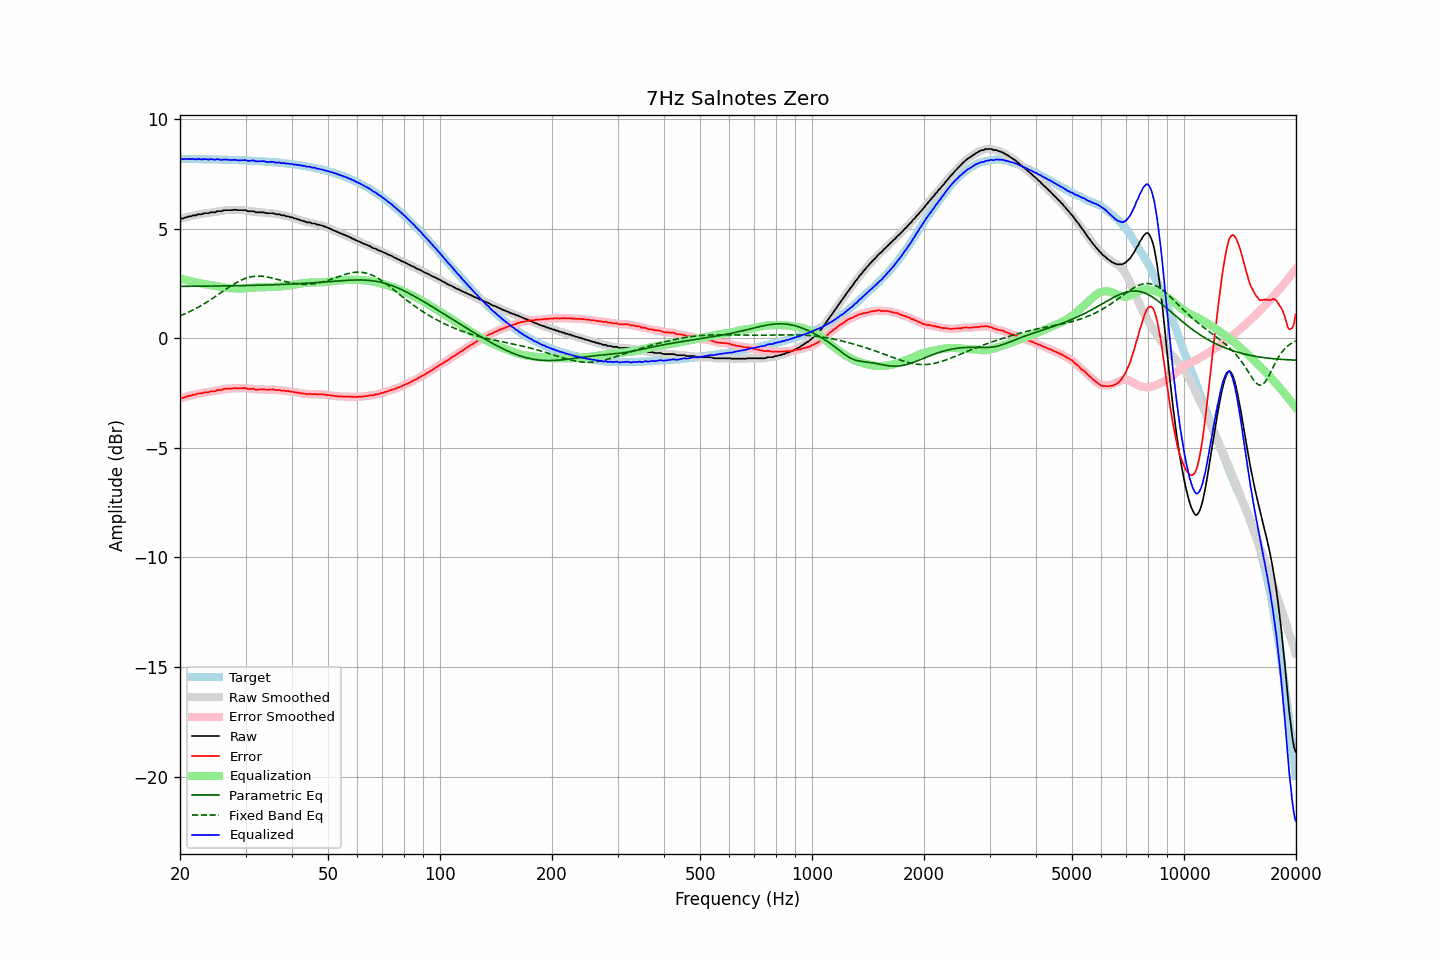

Data behind this chart, as committed beside it:
frequency, raw, error, smoothed, error_smoothed, equalization, parametric_eq, fixed_band_eq, equalized_raw, equalized_smoothed, target
20.00, 5.45, -2.74, 5.45, -2.74, 2.74, 2.37, 1.02, 8.19, 8.19, 8.19
20.20, 5.47, -2.72, 5.47, -2.72, 2.72, 2.37, 1.05, 8.19, 8.19, 8.19
20.40, 5.47, -2.72, 5.48, -2.70, 2.70, 2.37, 1.09, 8.17, 8.18, 8.19
20.61, 5.51, -2.68, 5.50, -2.68, 2.68, 2.37, 1.12, 8.19, 8.18, 8.19
20.81, 5.52, -2.66, 5.53, -2.66, 2.66, 2.37, 1.15, 8.18, 8.18, 8.19
21.02, 5.55, -2.63, 5.55, -2.64, 2.64, 2.37, 1.18, 8.19, 8.19, 8.18
21.23, 5.57, -2.61, 5.57, -2.62, 2.62, 2.38, 1.22, 8.19, 8.19, 8.18
21.44, 5.57, -2.61, 5.59, -2.60, 2.60, 2.38, 1.25, 8.17, 8.19, 8.18
21.66, 5.61, -2.57, 5.59, -2.59, 2.58, 2.38, 1.29, 8.19, 8.18, 8.18
21.87, 5.61, -2.57, 5.61, -2.57, 2.57, 2.38, 1.33, 8.18, 8.18, 8.18
22.09, 5.61, -2.57, 5.63, -2.55, 2.55, 2.38, 1.37, 8.16, 8.18, 8.18
22.31, 5.66, -2.52, 5.64, -2.54, 2.54, 2.38, 1.41, 8.20, 8.18, 8.18
22.54, 5.66, -2.52, 5.66, -2.52, 2.52, 2.38, 1.45, 8.18, 8.18, 8.18
22.76, 5.66, -2.52, 5.67, -2.51, 2.51, 2.38, 1.49, 8.17, 8.18, 8.18
22.99, 5.67, -2.50, 5.68, -2.49, 2.49, 2.38, 1.53, 8.16, 8.17, 8.17
23.22, 5.71, -2.46, 5.70, -2.48, 2.48, 2.38, 1.58, 8.19, 8.18, 8.17
23.45, 5.71, -2.46, 5.71, -2.47, 2.47, 2.38, 1.62, 8.18, 8.17, 8.17
23.69, 5.71, -2.46, 5.72, -2.45, 2.46, 2.38, 1.67, 8.17, 8.17, 8.17
23.92, 5.71, -2.46, 5.72, -2.45, 2.44, 2.38, 1.72, 8.15, 8.17, 8.17
24.16, 5.75, -2.42, 5.74, -2.43, 2.43, 2.38, 1.76, 8.18, 8.17, 8.17
24.40, 5.75, -2.42, 5.74, -2.42, 2.42, 2.39, 1.81, 8.17, 8.16, 8.17
24.65, 5.75, -2.41, 5.76, -2.41, 2.41, 2.39, 1.86, 8.16, 8.16, 8.17
24.89, 5.75, -2.41, 5.77, -2.40, 2.39, 2.39, 1.91, 8.15, 8.16, 8.16
25.14, 5.80, -2.36, 5.78, -2.38, 2.38, 2.39, 1.96, 8.18, 8.16, 8.16
25.39, 5.80, -2.36, 5.79, -2.37, 2.36, 2.39, 2.01, 8.17, 8.16, 8.16
25.65, 5.80, -2.36, 5.81, -2.35, 2.35, 2.39, 2.06, 8.15, 8.16, 8.16
25.91, 5.80, -2.36, 5.81, -2.34, 2.34, 2.39, 2.11, 8.14, 8.15, 8.16
26.16, 5.84, -2.31, 5.83, -2.32, 2.33, 2.39, 2.16, 8.17, 8.16, 8.15
26.43, 5.85, -2.30, 5.85, -2.31, 2.31, 2.39, 2.21, 8.16, 8.16, 8.15
26.69, 5.85, -2.30, 5.85, -2.30, 2.30, 2.39, 2.26, 8.15, 8.16, 8.15
26.96, 5.85, -2.30, 5.85, -2.30, 2.30, 2.40, 2.31, 8.15, 8.15, 8.15
27.23, 5.85, -2.30, 5.85, -2.30, 2.29, 2.40, 2.36, 8.14, 8.14, 8.15
27.50, 5.85, -2.29, 5.86, -2.29, 2.29, 2.40, 2.41, 8.14, 8.14, 8.14
27.77, 5.86, -2.28, 5.86, -2.28, 2.28, 2.40, 2.45, 8.14, 8.14, 8.14
28.05, 5.87, -2.27, 5.86, -2.28, 2.28, 2.40, 2.50, 8.15, 8.14, 8.14
28.33, 5.86, -2.28, 5.86, -2.27, 2.28, 2.40, 2.54, 8.14, 8.14, 8.14
28.62, 5.85, -2.28, 5.86, -2.28, 2.27, 2.40, 2.58, 8.13, 8.13, 8.13
28.90, 5.85, -2.28, 5.85, -2.28, 2.27, 2.40, 2.62, 8.12, 8.12, 8.13
29.19, 5.85, -2.28, 5.85, -2.28, 2.28, 2.41, 2.65, 8.13, 8.13, 8.13
29.48, 5.85, -2.27, 5.86, -2.27, 2.28, 2.41, 2.69, 8.13, 8.13, 8.12
29.78, 5.85, -2.27, 5.85, -2.27, 2.28, 2.41, 2.72, 8.13, 8.13, 8.12
30.08, 5.85, -2.27, 5.83, -2.28, 2.29, 2.41, 2.74, 8.14, 8.12, 8.12
30.38, 5.80, -2.31, 5.82, -2.30, 2.29, 2.41, 2.77, 8.09, 8.11, 8.11
30.68, 5.80, -2.31, 5.80, -2.31, 2.30, 2.41, 2.79, 8.10, 8.10, 8.11
30.99, 5.80, -2.31, 5.80, -2.31, 2.31, 2.42, 2.80, 8.11, 8.11, 8.11
31.30, 5.80, -2.30, 5.80, -2.31, 2.31, 2.42, 2.82, 8.12, 8.11, 8.10
31.61, 5.80, -2.30, 5.78, -2.32, 2.32, 2.42, 2.83, 8.12, 8.11, 8.10
31.93, 5.75, -2.34, 5.77, -2.33, 2.32, 2.42, 2.84, 8.08, 8.09, 8.10
32.24, 5.75, -2.34, 5.75, -2.34, 2.33, 2.42, 2.84, 8.08, 8.08, 8.09
32.57, 5.75, -2.34, 5.75, -2.34, 2.33, 2.42, 2.84, 8.08, 8.08, 8.09
32.89, 5.75, -2.33, 5.75, -2.33, 2.33, 2.43, 2.84, 8.08, 8.09, 8.08
33.22, 5.75, -2.33, 5.75, -2.33, 2.34, 2.43, 2.83, 8.09, 8.09, 8.08
33.55, 5.75, -2.32, 5.74, -2.33, 2.34, 2.43, 2.83, 8.09, 8.08, 8.07
33.89, 5.73, -2.34, 5.73, -2.34, 2.34, 2.43, 2.82, 8.07, 8.07, 8.07
34.23, 5.71, -2.35, 5.72, -2.34, 2.34, 2.43, 2.80, 8.05, 8.06, 8.06
34.57, 5.71, -2.35, 5.71, -2.35, 2.34, 2.44, 2.79, 8.05, 8.05, 8.06
34.92, 5.71, -2.34, 5.71, -2.34, 2.34, 2.44, 2.77, 8.05, 8.05, 8.05
35.27, 5.71, -2.34, 5.71, -2.33, 2.34, 2.44, 2.76, 8.05, 8.05, 8.05
35.62, 5.71, -2.33, 5.70, -2.34, 2.35, 2.44, 2.74, 8.06, 8.05, 8.04
35.97, 5.68, -2.35, 5.68, -2.35, 2.35, 2.45, 2.72, 8.03, 8.03, 8.03
... 635 more rows
